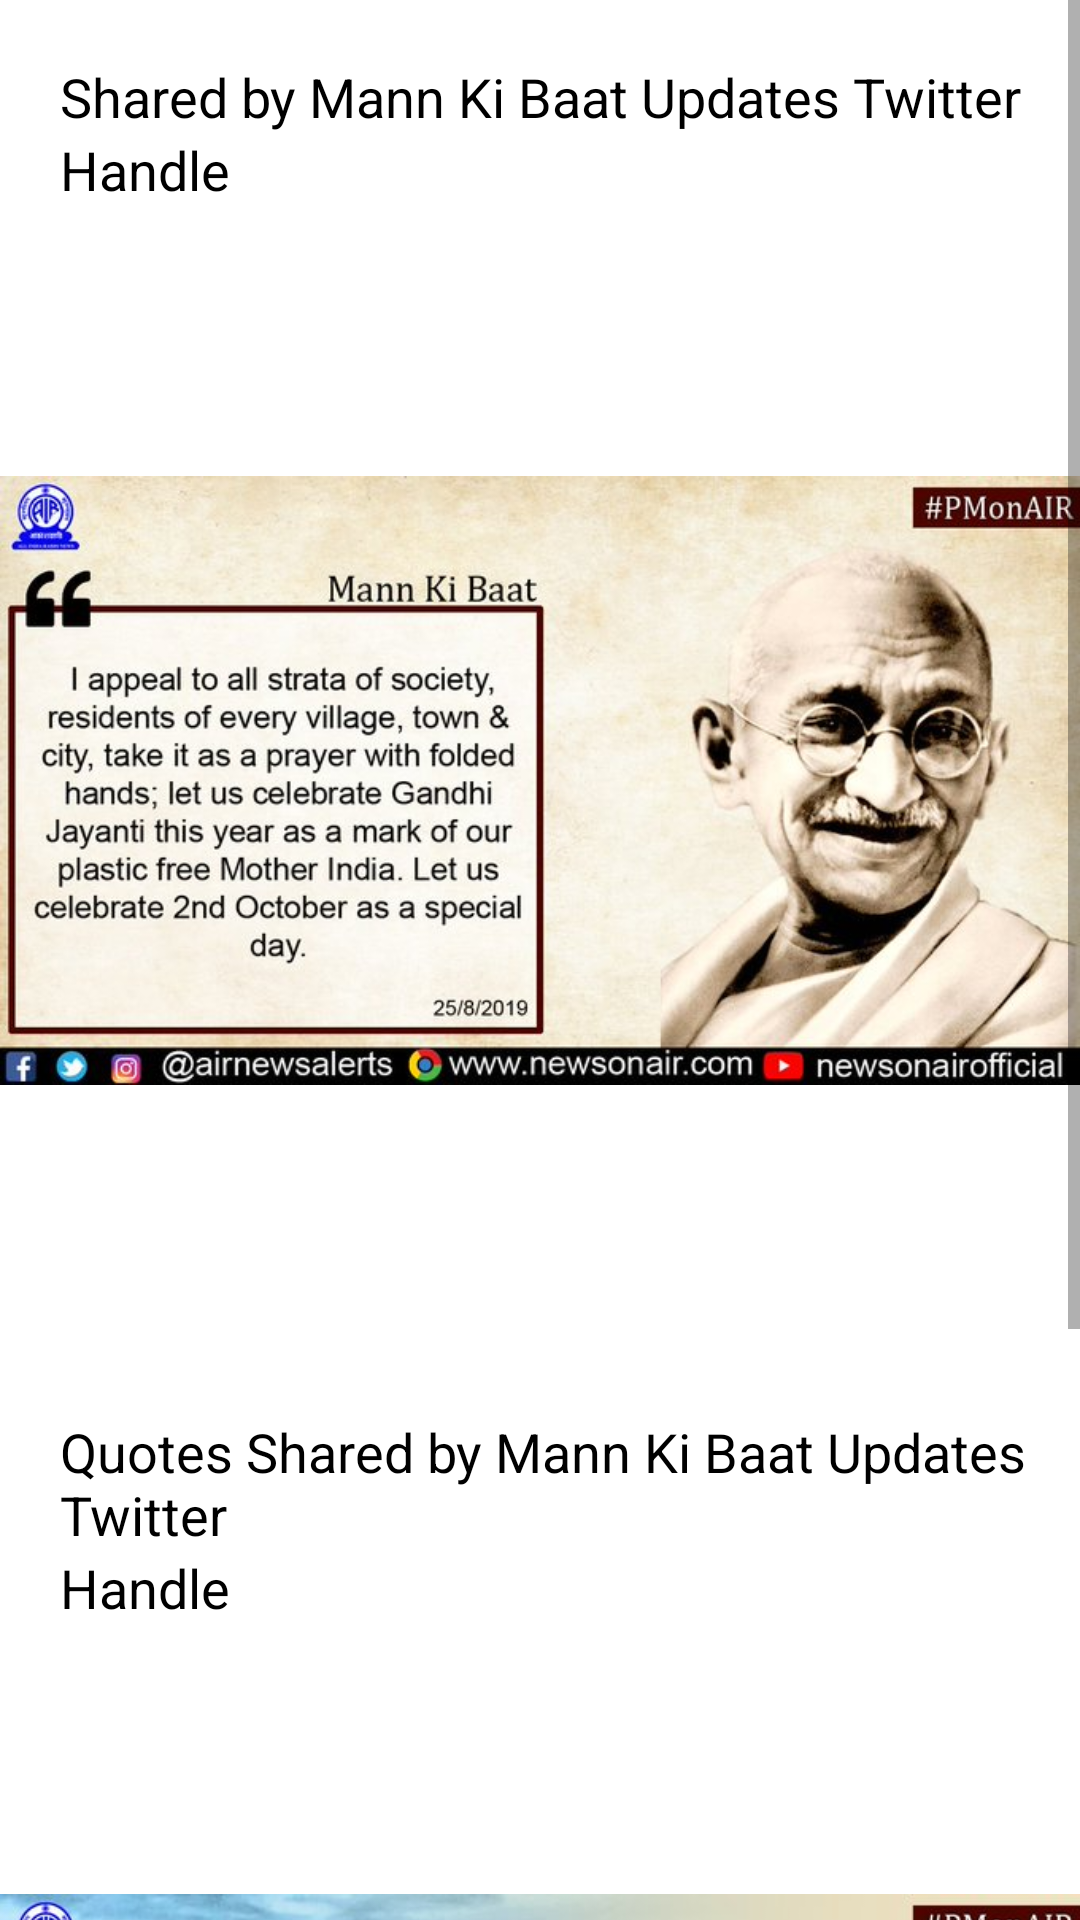

Android layout source for this screen:
<!-- AndroidManifest.xml: application theme Theme.CameraApp -->
<!-- res/layout/activity_recognition.xml -->
<?xml version="1.0" encoding="utf-8"?>
<RelativeLayout xmlns:android="http://schemas.android.com/apk/res/android"
    xmlns:app="http://schemas.android.com/apk/res-auto"
    xmlns:tools="http://schemas.android.com/tools"
    android:layout_width="match_parent"
    android:layout_height="match_parent"
    android:background="@android:color/white"
    tools:context=".activities.RecognitionActivity">
    <ScrollView
        android:layout_width="match_parent"
        android:layout_height="match_parent">
        <LinearLayout
            android:layout_width="match_parent"
            android:orientation="vertical"
            android:layout_height="match_parent">

    <TextView
        android:layout_width="wrap_content"
        android:layout_height="wrap_content"
        android:id="@+id/title"
        android:layout_marginTop="20dp"
        android:layout_marginStart="20dp"
        android:textColor="@android:color/black"
        android:textSize="18dp"
        android:text="Shared by Mann Ki Baat Updates Twitter"/>
    <TextView
        android:layout_width="wrap_content"
        android:layout_height="wrap_content"
        android:id="@+id/title_1"
        android:layout_marginStart="20dp"
        android:textColor="@android:color/black"
        android:textSize="18dp"
        android:layout_below="@id/title"
        android:text="Handle"/>
        <ImageView
            android:layout_width="wrap_content"
            android:layout_height="wrap_content"
            android:id="@+id/img_gandhiji"
            android:src="@drawable/gandhiji" />
            <TextView
                android:layout_width="wrap_content"
                android:layout_height="wrap_content"
                android:id="@+id/tv_mann"
                android:layout_marginTop="20dp"
                android:layout_marginStart="20dp"
                android:textColor="@android:color/black"
                android:textSize="18dp"
                android:text="Quotes Shared by Mann Ki Baat Updates Twitter"/>
            <TextView
                android:layout_width="wrap_content"
                android:layout_height="wrap_content"
                android:id="@+id/tv_mann_1"
                android:layout_marginStart="20dp"
                android:textColor="@android:color/black"
                android:textSize="18dp"
                android:layout_below="@id/title"
                android:text="Handle"/>
            <ImageView
            android:layout_width="wrap_content"
            android:layout_height="wrap_content"
            android:id="@+id/img_tech"
            android:src="@drawable/man_wild" />

        </LinearLayout>
    </ScrollView>
</RelativeLayout>
<!-- resources referenced by this layout -->
<resources>
  <!-- drawable gandhiji: jpg bitmap (drawable, 66833 bytes) -->
  <!-- drawable man_wild: jpg bitmap (drawable, 86618 bytes) -->
  <style name="Theme.CameraApp" parent="Theme.MaterialComponents.DayNight.NoActionBar">
          
          <item name="colorPrimary">@color/purple_500</item>
          <item name="colorPrimaryVariant">@color/purple_700</item>
          <item name="colorOnPrimary">@color/white</item>
          
          <item name="colorSecondary">@color/teal_200</item>
          <item name="colorSecondaryVariant">@color/teal_700</item>
          <item name="colorOnSecondary">@color/black</item>
          
          <item name="android:statusBarColor" tools:targetApi="l">?attr/colorPrimaryVariant</item>
          
      </style>
  <color name="purple_500">#FF6200EE</color>
  <color name="purple_700">#FF3700B3</color>
  <color name="white">#FFFFFFFF</color>
  <color name="teal_200">#FF03DAC5</color>
  <color name="teal_700">#FF018786</color>
  <color name="black">#FF000000</color>
</resources>
